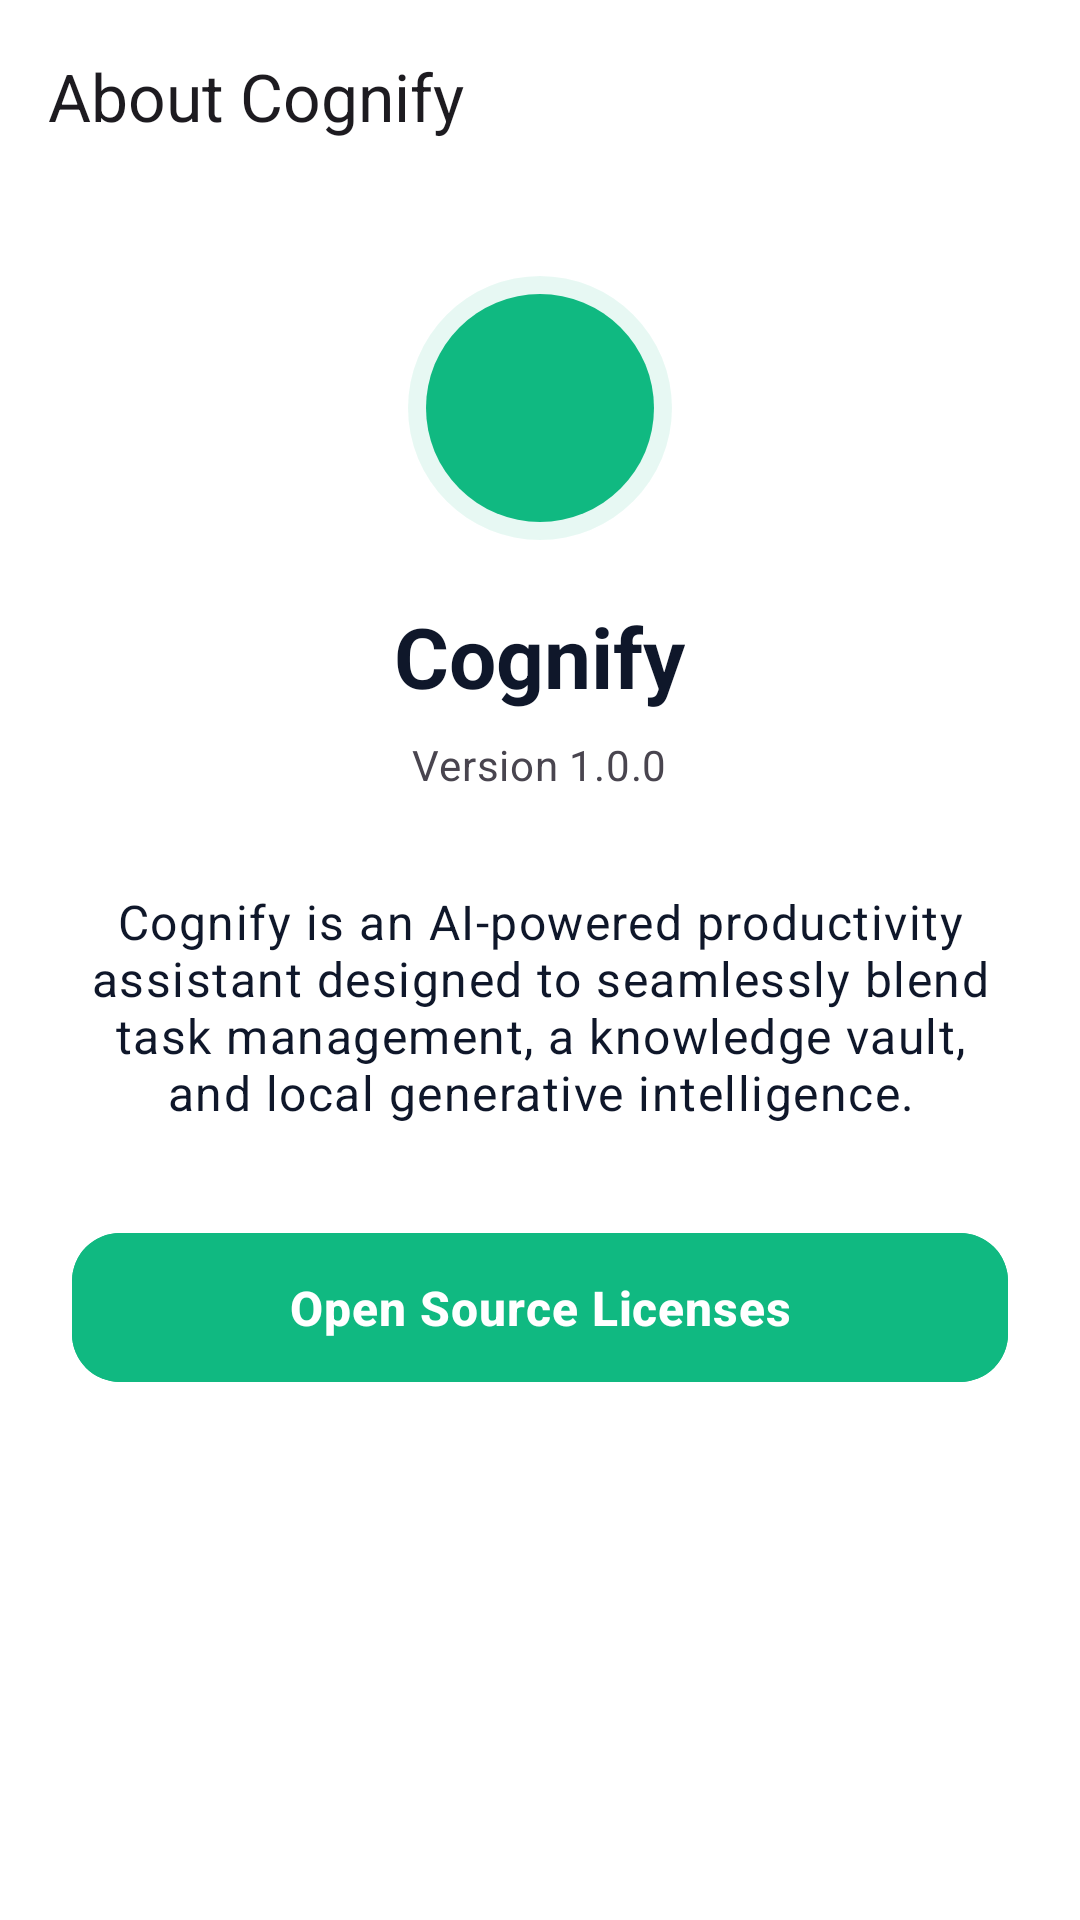

This screen was rendered from an Android layout file. Write that file and the resources it references.
<!-- AndroidManifest.xml: application theme Theme.Cognify -->
<!-- res/layout/fragment_about.xml -->
<?xml version="1.0" encoding="utf-8"?>
<androidx.coordinatorlayout.widget.CoordinatorLayout 
    xmlns:android="http://schemas.android.com/apk/res/android"
    xmlns:app="http://schemas.android.com/apk/res-auto"
    xmlns:tools="http://schemas.android.com/tools"
    android:layout_width="match_parent"
    android:layout_height="match_parent"
    android:background="?android:attr/colorBackground">

    <com.google.android.material.appbar.AppBarLayout
        android:layout_width="match_parent"
        android:layout_height="wrap_content"
        android:fitsSystemWindows="true"
        android:background="@android:color/transparent"
        app:elevation="0dp">

        <com.google.android.material.appbar.MaterialToolbar
            android:id="@+id/toolbar"
            android:layout_width="match_parent"
            android:layout_height="?attr/actionBarSize"
            android:fitsSystemWindows="true"
            app:title="@string/ui_about_cognify"
            app:titleTextColor="?attr/colorOnSurface"
            app:navigationIcon="@drawable/ic_arrow_back"
            app:navigationIconTint="?attr/colorOnSurface" />
    </com.google.android.material.appbar.AppBarLayout>

    <androidx.core.widget.NestedScrollView
        android:layout_width="match_parent"
        android:layout_height="match_parent"
        app:layout_behavior="@string/appbar_scrolling_view_behavior">

        <LinearLayout
            android:layout_width="match_parent"
            android:layout_height="wrap_content"
            android:orientation="vertical"
            android:padding="@dimen/spacing_lg"
            android:gravity="center_horizontal">

            <ImageView
                android:layout_width="96dp"
                android:layout_height="96dp"
                android:src="@drawable/ic_cognify_logo"
                android:contentDescription="Cognify Logo"
                android:layout_marginBottom="@dimen/spacing_md"
                app:tint="?attr/colorPrimary"/>
                
            <TextView
                android:layout_width="wrap_content"
                android:layout_height="wrap_content"
                android:text="@string/ui_cognify"
                android:textAppearance="?attr/textAppearanceHeadlineMedium"
                android:textStyle="bold"/>
                
            <TextView
                android:layout_width="wrap_content"
                android:layout_height="wrap_content"
                android:text="@string/ui_version_1_0_0"
                android:textAppearance="?attr/textAppearanceBodyMedium"
                android:textColor="?attr/colorOnSurfaceVariant"
                android:layout_marginTop="@dimen/spacing_sm"
                android:layout_marginBottom="@dimen/spacing_xl"/>
                
            <TextView
                android:layout_width="match_parent"
                android:layout_height="wrap_content"
                android:text="@string/ui_cognify_is_an_ai_powered_produ"
                android:textAppearance="?attr/textAppearanceBodyLarge"
                android:textAlignment="center"
                android:layout_marginBottom="@dimen/spacing_xl"/>
                
            <com.google.android.material.button.MaterialButton
                android:id="@+id/btnOpenSource"
                style="@style/Widget.Cognify.Button.Primary"
                android:layout_width="match_parent"
                android:layout_height="wrap_content"
                android:text="@string/ui_open_source_licenses" />

        </LinearLayout>
    </androidx.core.widget.NestedScrollView>
</androidx.coordinatorlayout.widget.CoordinatorLayout>
<!-- resources referenced by this layout -->
<resources>
  <dimen name="spacing_lg">24dp</dimen>
  <dimen name="spacing_md">16dp</dimen>
  <dimen name="spacing_sm">8dp</dimen>
  <dimen name="spacing_xl">32dp</dimen>
  <string name="ui_about_cognify">About Cognify</string>
  <string name="ui_cognify">Cognify</string>
  <string name="ui_cognify_is_an_ai_powered_produ">Cognify is an AI-powered productivity assistant designed to seamlessly blend task management, a knowledge vault, and local generative intelligence.</string>
  <string name="ui_open_source_licenses">Open Source Licenses</string>
  <string name="ui_version_1_0_0">Version 1.0.0</string>
  <style name="Widget.Cognify.Button.Primary" parent="Widget.Material3.Button">
          <item name="android:backgroundTint">@color/color_primary</item>
          <item name="android:textColor">@color/color_on_primary</item>
          <item name="android:textStyle">bold</item>
          <item name="android:textSize">16sp</item>
          <item name="android:letterSpacing">0.02</item>
          <item name="cornerRadius">16dp</item>
          <item name="android:paddingTop">14dp</item>
          <item name="android:paddingBottom">14dp</item>
          <item name="android:elevation">0dp</item>
      </style>
  <color name="color_primary">#10B981</color>
  <color name="color_on_primary">#FFFFFF</color>
  <color name="color_primary_variant">#059669</color>
  <color name="color_secondary">#06B6D4</color>
  <color name="color_secondary_variant">#0891B2</color>
  <color name="color_surface">#E6FFFFFF</color>
  <color name="color_error">#EF4444</color>
  <color name="color_text_primary">#0F172A</color>
  <color name="color_text_secondary">#475569</color>
  <color name="color_text_hint">#94A3B8</color>
  <color name="color_status_bar">#F8FAFC</color>
  <color name="color_navigation_bar">#F8FAFC</color>
  <style name="Widget.Cognify.TextInputLayout" parent="Widget.Material3.TextInputLayout.OutlinedBox">
          <item name="boxBackgroundColor">@color/color_input_background</item>
          <item name="boxBackgroundMode">outline</item>
          <item name="boxStrokeColor">@color/color_input_border</item>
          <item name="boxStrokeWidth">1dp</item>
          <item name="boxStrokeWidthFocused">2dp</item>
          <item name="boxCornerRadiusTopStart">16dp</item>
          <item name="boxCornerRadiusTopEnd">16dp</item>
          <item name="boxCornerRadiusBottomStart">16dp</item>
          <item name="boxCornerRadiusBottomEnd">16dp</item>
          <item name="hintTextColor">@color/color_text_hint</item>
          <item name="android:textColorHint">@color/color_input_hint</item>
          <item name="endIconTint">@color/color_text_secondary</item>
          <item name="errorTextColor">@color/color_error</item>
          <item name="errorIconTint">@color/color_error</item>
      </style>
  <color name="color_input_background">#FFFFFF</color>
  <color name="color_input_border">#CBD5E1</color>
  <color name="color_input_hint">#94A3B8</color>
</resources>
